The GitHub repository Poilik/50.039-Deep-Learning-Butterfly-Classification contains a labelled image folder "final_dataset" with 2 categories: non-hybrid, hybrid. Examples follow, each with its label.

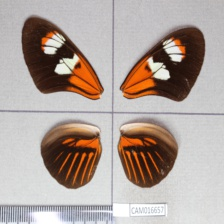
Label: hybrid

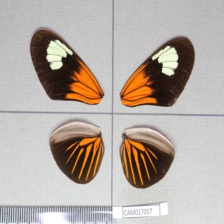
Label: hybrid

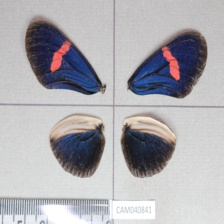
Label: non-hybrid

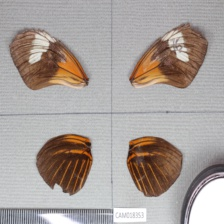
Label: non-hybrid

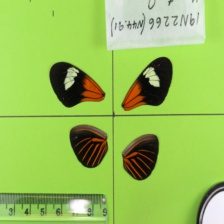
Label: non-hybrid

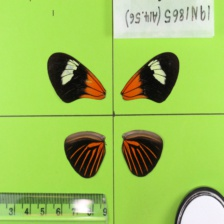
Label: non-hybrid
